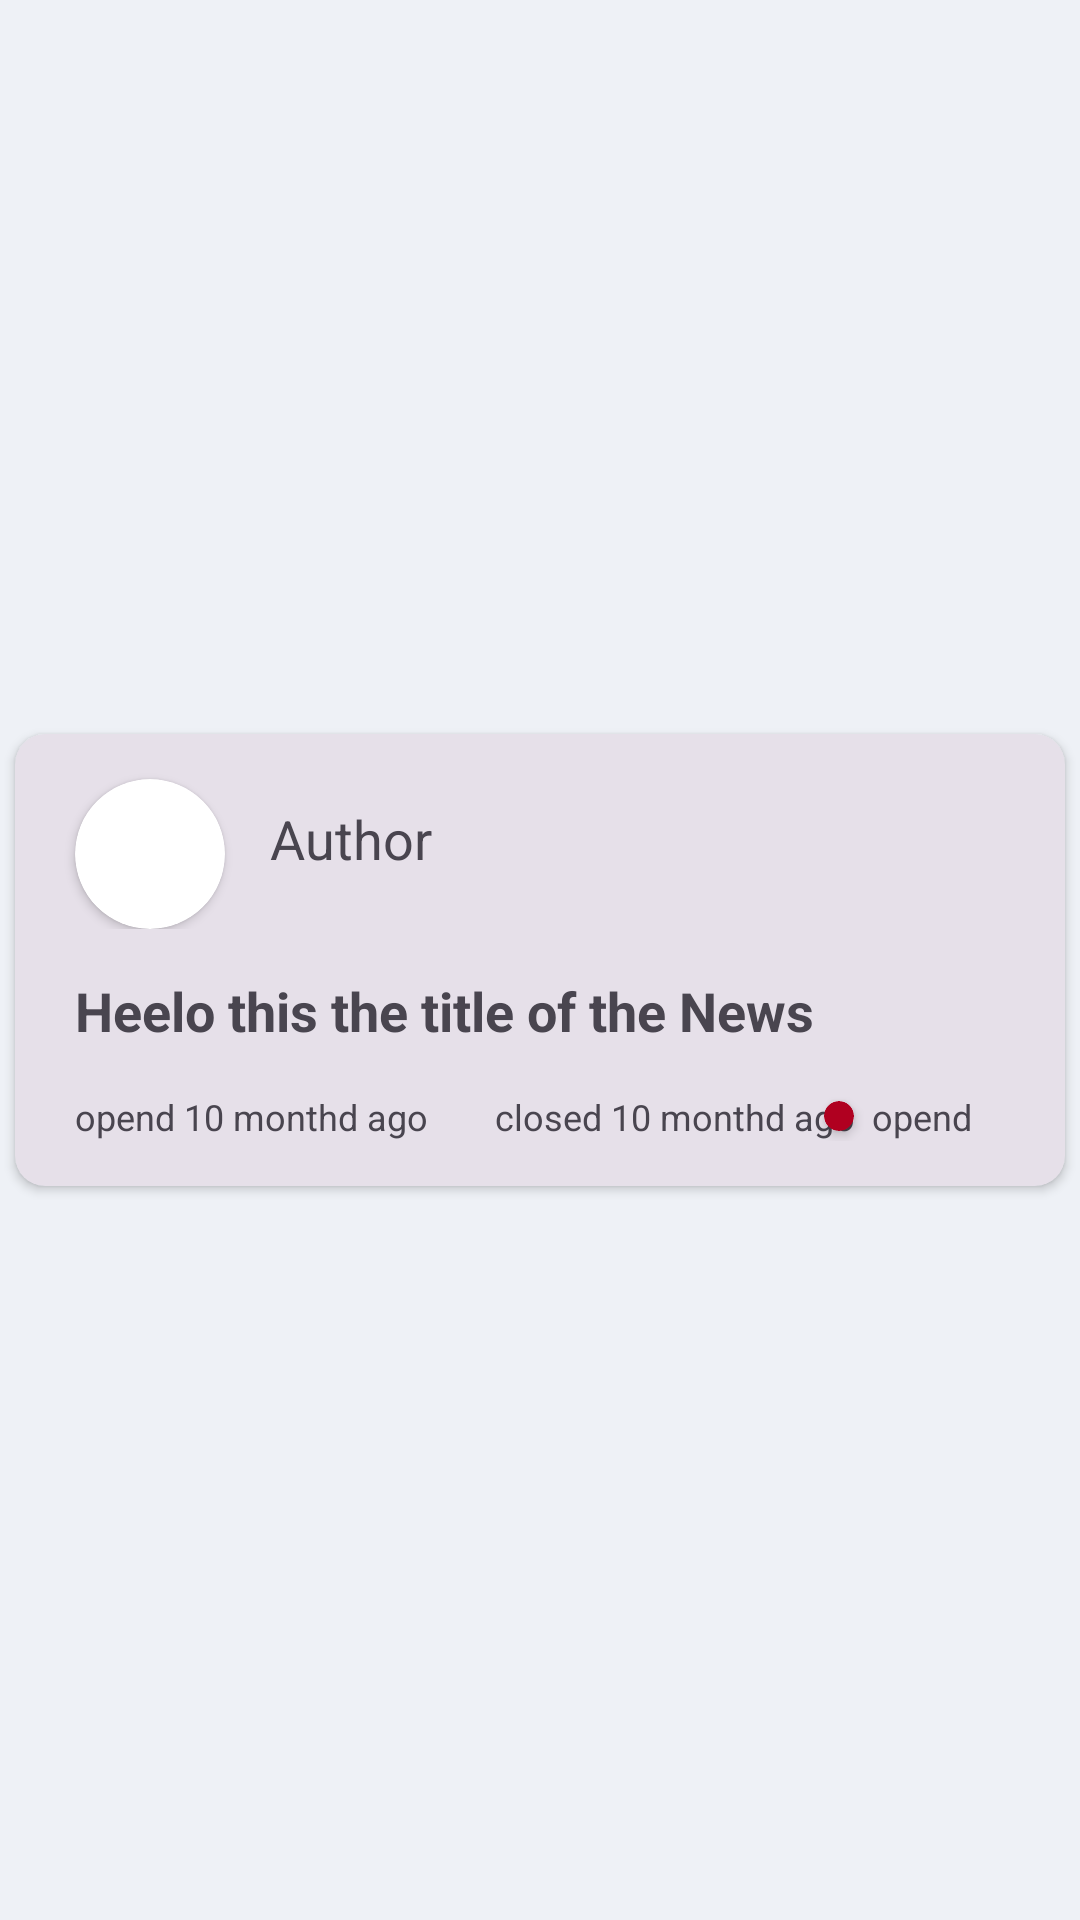

Android layout source for this screen:
<!-- AndroidManifest.xml: application theme Theme.GitIsuues -->
<!-- res/layout/issue_layout.xml -->
<?xml version="1.0" encoding="utf-8"?>
<LinearLayout xmlns:android="http://schemas.android.com/apk/res/android"
    android:layout_width="match_parent"
    android:layout_height="wrap_content"
    xmlns:app="http://schemas.android.com/apk/res-auto"
    android:orientation="vertical"


    android:gravity="center"

    >
    <com.google.android.material.card.MaterialCardView
        android:layout_width="match_parent"
        android:layout_height="wrap_content"
        app:cardCornerRadius="10dp"
        app:cardElevation="2dp"
        style="?attr/materialCardViewFilledStyle"
        android:layout_margin="5dp"
        >
        <LinearLayout
            android:layout_width="match_parent"
            android:layout_height="wrap_content"
            android:orientation="vertical"
            android:gravity="center"
            android:paddingVertical="5dp">





<LinearLayout
    android:layout_width="match_parent"
    android:layout_height="wrap_content">

    <androidx.cardview.widget.CardView
        android:layout_width="wrap_content"
        android:layout_height="wrap_content"
        android:layout_marginTop="10dp"
        android:layout_marginLeft="20dp"
        app:cardCornerRadius="50dp">
        <ImageView
            android:layout_width="50dp"
            android:layout_height="50dp"
            android:id="@+id/userImage"

            />
    </androidx.cardview.widget.CardView>


        <TextView
            android:id="@+id/userNameTextView"
            android:layout_width="wrap_content"
            android:layout_height="wrap_content"
            android:text="Author"
            android:textSize="18sp"
            android:layout_gravity="center_vertical"
            android:paddingHorizontal="15dp"/>






</LinearLayout>
            <TextView
                android:id="@+id/tittleTextView"
                android:layout_width="wrap_content"
                android:layout_height="wrap_content"
                android:layout_gravity="left"
                android:textSize="18sp"
                android:layout_marginTop="10dp"
                android:layout_marginLeft="20dp"
                android:textStyle="bold"
                android:text="Heelo this the title of the News "
                android:paddingVertical="5dp"
                />



    <RelativeLayout
        android:layout_width="match_parent"
        android:layout_height="wrap_content"
        android:paddingHorizontal="10dp"
        android:paddingVertical="10dp"

        >

        <TextView
            android:id="@+id/createdAtTextView"
            android:layout_width="wrap_content"
            android:layout_height="wrap_content"
            android:layout_alignParentLeft="true"

            android:paddingHorizontal="10dp"

            android:text="opend 10 monthd ago"
            android:minWidth="140dp"
            android:textSize="12sp" />

        <TextView
            android:id="@+id/closedAtTextView"
            android:layout_width="wrap_content"
            android:layout_height="wrap_content"

            android:text="closed 10 monthd ago"
            android:minWidth="140dp"
           android:layout_toRightOf="@id/createdAtTextView"
            android:textSize="12sp"
            android:paddingLeft="10dp"/>


        <LinearLayout
            android:layout_width="wrap_content"
            android:layout_height="wrap_content"
            android:layout_gravity="right"
            android:layout_alignParentRight="true"
            android:paddingHorizontal="20dp">

            <androidx.cardview.widget.CardView
                android:id="@+id/statuscard"
                android:layout_width="10dp"
                android:layout_height="10dp"
                android:layout_marginHorizontal="5dp"
                android:layout_gravity="center"
                app:cardCornerRadius="50dp"
                app:cardBackgroundColor="@color/design_default_color_error"
               />
            <TextView
                android:id="@+id/statusTextView"
                android:layout_width="wrap_content"
                android:layout_height="wrap_content"
                android:text="opend"

                android:textSize="12sp"
                android:maxLines="1"
                android:paddingHorizontal="1dp"
                android:autoSizeMinTextSize="8sp"
                android:autoSizeMaxTextSize="12sp"/>
        </LinearLayout>



    </RelativeLayout>

</LinearLayout>
    </com.google.android.material.card.MaterialCardView>





</LinearLayout>
<!-- resources referenced by this layout -->
<resources>
  <color name="md_theme_light_outline">#72777F</color>
  <style name="Theme.GitIsuues" parent="Base.Theme.GitIsuues" />
  <style name="Base.Theme.GitIsuues" parent="Theme.Material3.DayNight.NoActionBar">
          
          
          <item name="colorPrimary">@color/md_theme_light_primary</item>
          <item name="colorOnPrimary">@color/md_theme_light_onPrimary</item>
          <item name="colorPrimaryContainer">@color/md_theme_dark_onTertiaryContainer</item>
          <item name="colorOnPrimaryContainer">@color/md_theme_light_onPrimaryContainer</item>
          <item name="colorSecondary">@color/md_theme_light_secondary</item>
          <item name="colorOnSecondary">@color/md_theme_light_onSecondary</item>
          <item name="colorSecondaryContainer">@color/md_theme_light_secondaryContainer</item>
          <item name="colorOnSecondaryContainer">@color/md_theme_light_onSecondaryContainer</item>
          <item name="colorTertiary">@color/md_theme_light_tertiary</item>
          <item name="colorOnTertiary">@color/md_theme_light_onTertiary</item>
          <item name="colorTertiaryContainer">@color/md_theme_light_tertiaryContainer</item>
          <item name="colorOnTertiaryContainer">@color/md_theme_light_onTertiaryContainer</item>
          <item name="colorError">@color/md_theme_light_error</item>
          <item name="colorErrorContainer">@color/md_theme_light_errorContainer</item>
          <item name="colorOnError">@color/md_theme_light_onError</item>
          <item name="colorOnErrorContainer">@color/md_theme_light_onErrorContainer</item>
          <item name="android:colorBackground">@color/md_theme_light_background</item>
          <item name="colorOnBackground">@color/md_theme_light_onBackground</item>
          <item name="colorSurface">@color/md_theme_light_background</item>
          <item name="colorOnSurface">@color/md_theme_light_onSurface</item>
          <item name="colorSurfaceVariant">#FFFFFF</item>
          <item name="colorOnSurfaceVariant">@color/md_theme_light_onSurfaceVariant</item>
          <item name="colorOutline">@color/md_theme_light_outline</item>
          <item name="colorOnSurfaceInverse">@color/md_theme_light_inverseOnSurface</item>
          <item name="colorSurfaceInverse">@color/md_theme_light_inverseSurface</item>
          <item name="colorPrimaryInverse">@color/md_theme_light_inversePrimary</item>
  
      </style>
  <color name="md_theme_light_primary">#006399</color>
  <color name="md_theme_light_onPrimary">#FFFFFF</color>
  <color name="md_theme_dark_onTertiaryContainer">#DCE1FF</color>
  <color name="md_theme_light_onPrimaryContainer">#001D32</color>
  <color name="md_theme_light_secondary">#51606F</color>
  <color name="md_theme_light_onSecondary">#FFFFFF</color>
  <color name="md_theme_light_secondaryContainer">#D5E4F6</color>
  <color name="md_theme_light_onSecondaryContainer">#0E1D2A</color>
  <color name="md_theme_light_tertiary">#425AA9</color>
  <color name="md_theme_light_onTertiary">#FFFFFF</color>
  <color name="md_theme_light_tertiaryContainer">#DCE1FF</color>
  <color name="md_theme_light_onTertiaryContainer">#00164F</color>
  <color name="md_theme_light_error">#BA1A1A</color>
  <color name="md_theme_light_errorContainer">#FFDAD6</color>
  <color name="md_theme_light_onError">#FFFFFF</color>
  <color name="md_theme_light_onErrorContainer">#410002</color>
  <color name="md_theme_light_background">#EEF1F6</color>
  <color name="md_theme_light_onBackground">#1A1C1E</color>
  <color name="md_theme_light_onSurface">#1A1C1E</color>
  <color name="md_theme_light_onSurfaceVariant">#42474E</color>
  <color name="md_theme_light_inverseOnSurface">#F0F0F4</color>
  <color name="md_theme_light_inverseSurface">#2F3033</color>
  <color name="md_theme_light_inversePrimary">#A0D1FD</color>
</resources>
